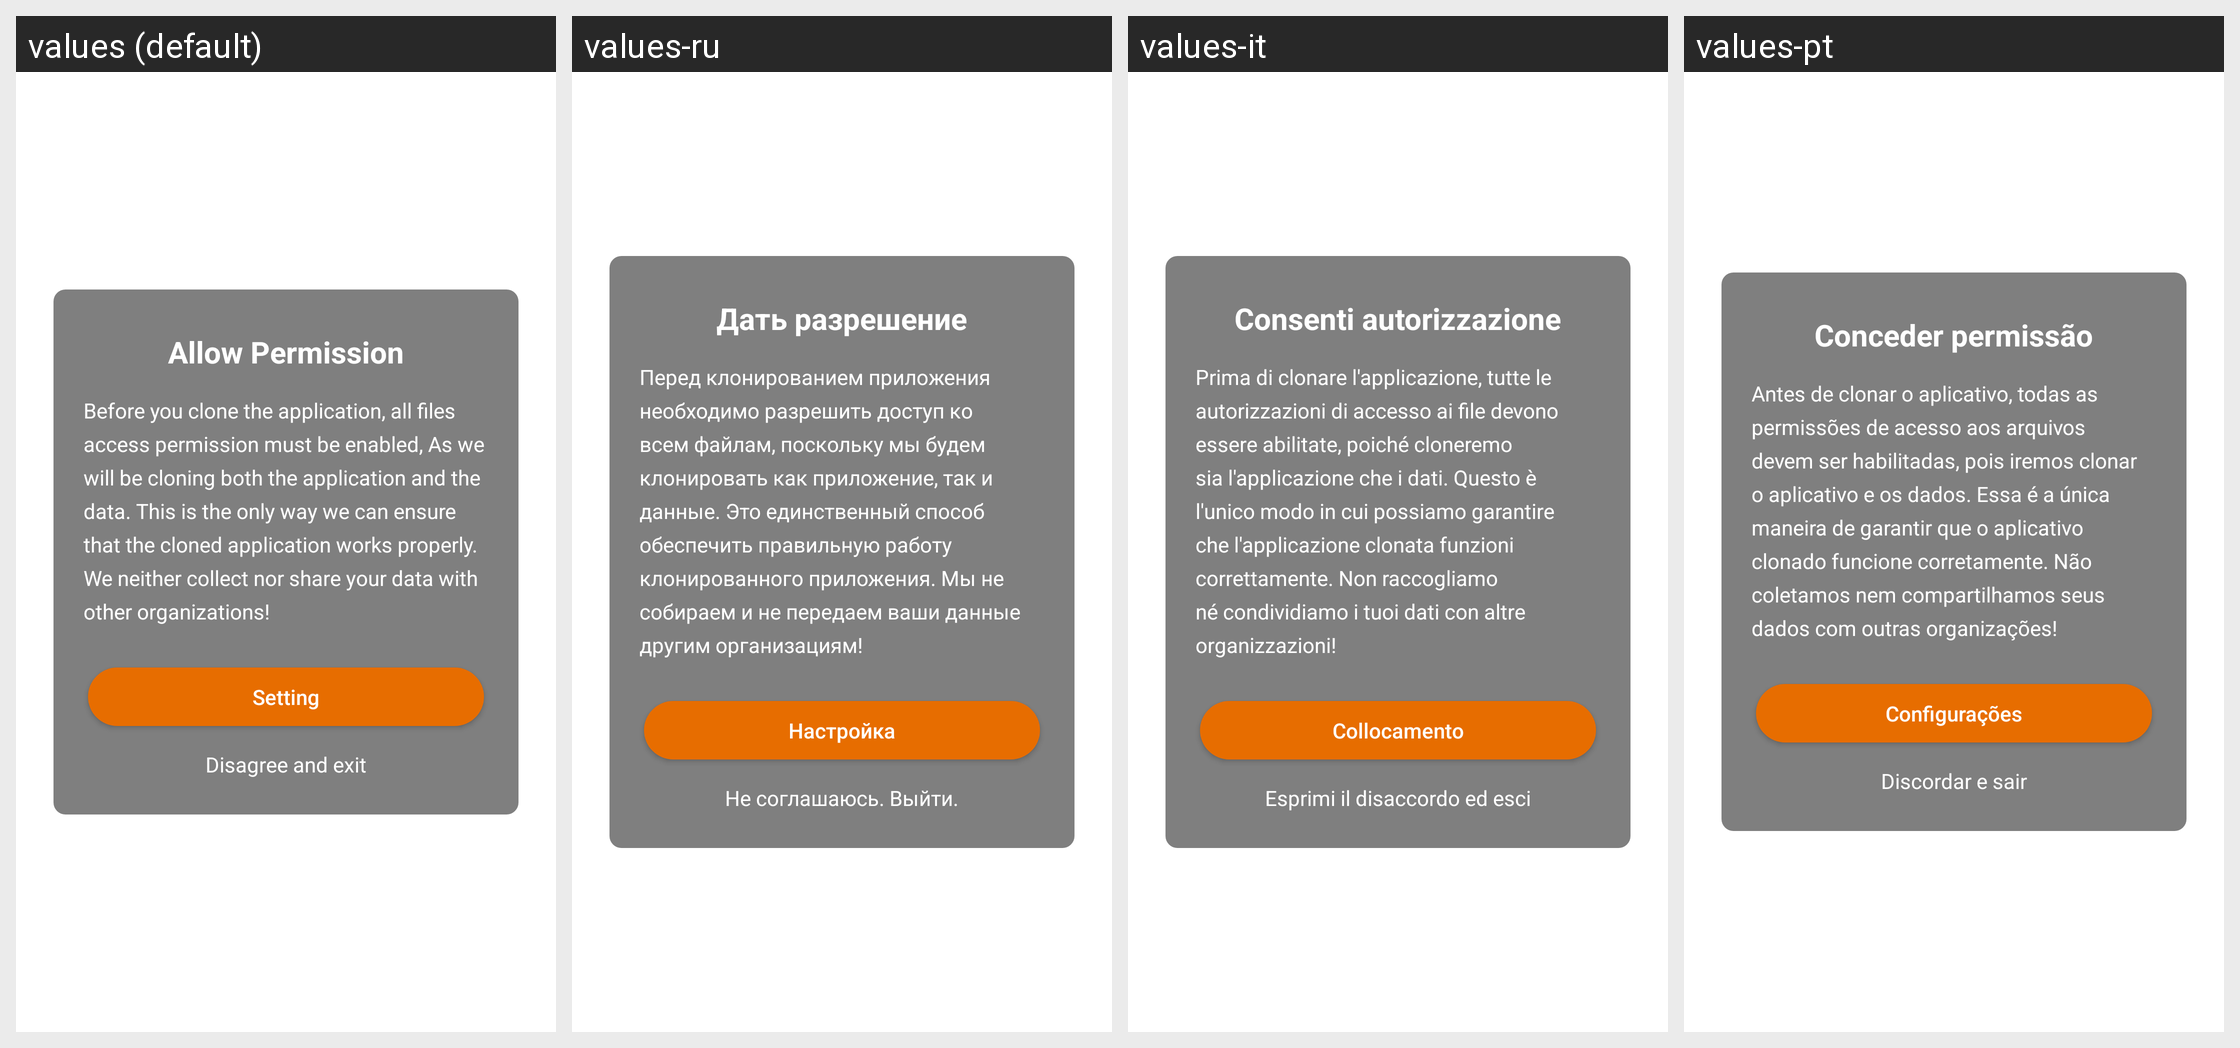

Here is an Android app screen in its default locale and in the app's own translations. Write out the translated-string differences for the strings that appear on this screen.
Android screen res/layout/layout_7f0c0044.xml rendered under 4 locales, left to right: values (default), values-ru, values-it, values-pt. Device: Nexus 5 (rendered at 1080×1920; each locale shown at half size, 540×960, under a caption strip naming it); theme style_7f120029.
Other locales in the repository, not shown: values-af, values-am, values-ar, values-as, values-az, values-be, values-bg, values-bn, values-bs, values-ca, values-cs, values-da, values-de, values-de-rDE, values-el, values-en, values-en-rGB, values-en-rIN, values-en-rXC, values-es, values-es-rUS, values-et, values-eu, values-fa, values-fi, values-fr, values-fr-rCA, values-gl, values-gu, values-hi, values-hr, values-hu, values-hy, values-id, values-in, values-is, values-iw, values-ja, values-ja-rJP, values-ka, values-kk, values-km, values-kn, values-ko, values-ky, values-lo, values-lt, values-lv, values-mk, values-ml, values-mn, values-mr, values-ms, values-my, values-nb, values-ne, values-nl, values-or, values-pa, values-pl, values-pt-rBR, values-pt-rPT, values-ro, values-si, values-sk, values-sl, values-sq, values-sr, values-sv, values-sw, values-ta, values-te, values-th, values-tl, values-tw, values-uk, values-ur, values-uz, values-vi, values-zh, values-zh-rCN, values-zh-rHK, values-zh-rTW, values-zu.
Strings drawn on this screen, with the default value and each locale's value (text and hints the layout hard-codes, and strings that could not be matched under every locale, appear in the picture but are not listed):

string_7f11005c
  values: Allow Permission
  values-ru: Дать разрешение
  values-it: Consenti autorizzazione
  values-pt: Conceder permissão

string_7f11005b
  values: Before you clone the application, all files access permission must be enabled, As we will be cloning both the application and the data. This is the only way we can ensure that the cloned application works properly. We neither collect nor share your data with other organizations!
  values-ru: Перед клонированием приложения необходимо разрешить доступ ко всем файлам, поскольку мы будем клонировать как приложение, так и данные. Это единственный способ обеспечить правильную работу клонированного приложения. Мы не собираем и не передаем ваши данные другим организациям!
  values-it: Prima di clonare l'applicazione, tutte le autorizzazioni di accesso ai file devono essere abilitate, poiché cloneremo sia l'applicazione che i dati. Questo è l'unico modo in cui possiamo garantire che l'applicazione clonata funzioni correttamente. Non raccogliamo né condividiamo i tuoi dati con altre organizzazioni!
  values-pt: Antes de clonar o aplicativo, todas as permissões de acesso aos arquivos devem ser habilitadas, pois iremos clonar o aplicativo e os dados. Essa é a única maneira de garantir que o aplicativo clonado funcione corretamente. Não coletamos nem compartilhamos seus dados com outras organizações!

string_7f1100c2
  values: Setting
  values-ru: Настройка
  values-it: Collocamento
  values-pt: Configurações

string_7f110095
  values: Disagree and exit
  values-ru: Не соглашаюсь. Выйти.
  values-it: Esprimi il disaccordo ed esci
  values-pt: Discordar e sair
